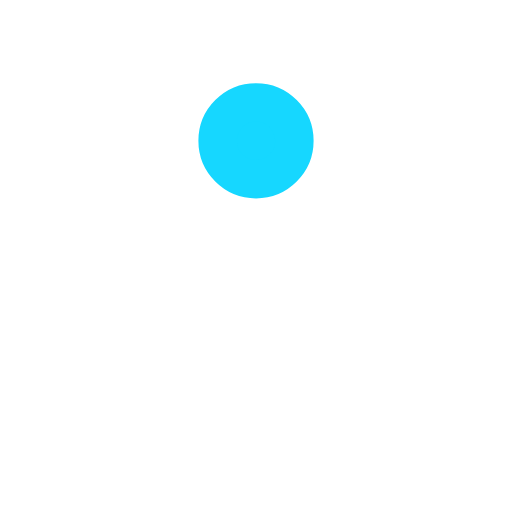
t = 0.00 s
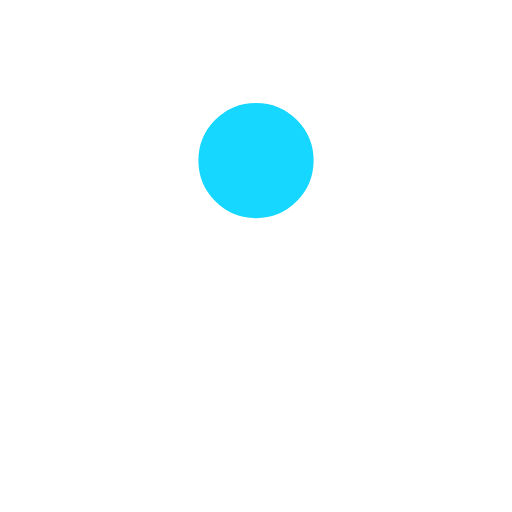
t = 0.38 s
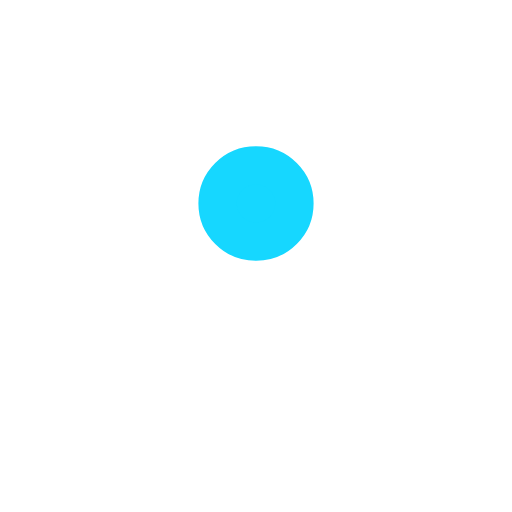
t = 0.63 s
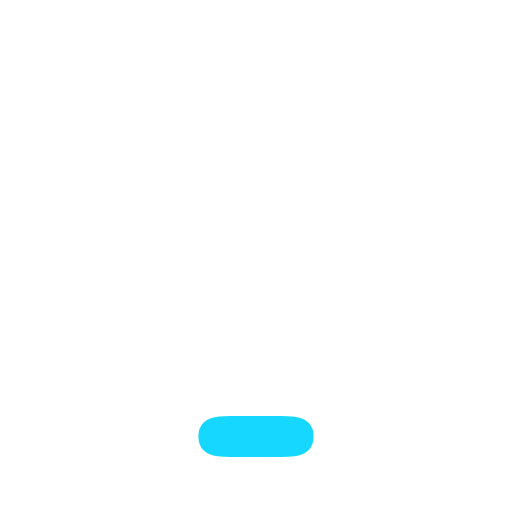
t = 1.00 s
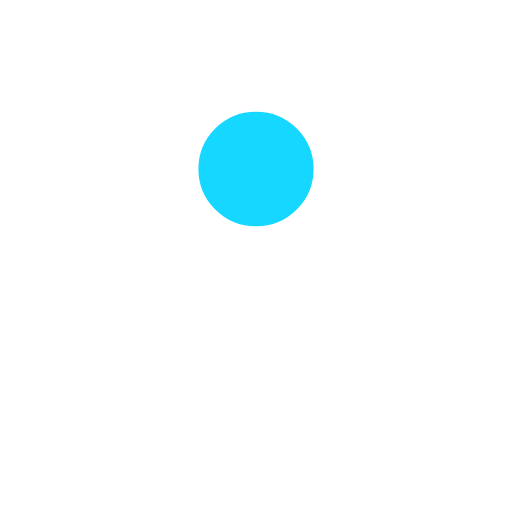
t = 1.38 s
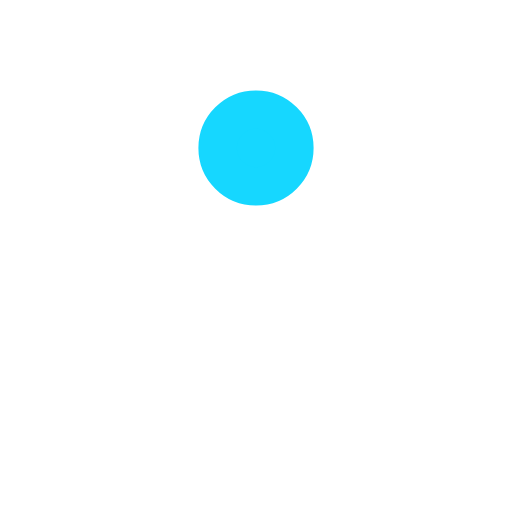
t = 1.63 s

The animated SVG that drew these frames (rendered in a browser with its animation timeline set to each time). Animation: 4 SMIL elements (animate=4); one cycle of 2.00 s, repeats indefinitely.

<svg xmlns="http://www.w3.org/2000/svg" viewBox="0 0 200 200"><rect fill="#16D7FF" stroke="#16D7FF" stroke-width="15" stroke-linejoin="round" width="30" height="30" x="85" y="85" rx="0" ry="0"><animate attributeName="rx" calcMode="spline" dur="2" values="15;15;5;15;15" keySplines=".5 0 .5 1;.8 0 1 .2;0 .8 .2 1;.5 0 .5 1" repeatCount="indefinite"></animate><animate attributeName="ry" calcMode="spline" dur="2" values="15;15;10;15;15" keySplines=".5 0 .5 1;.8 0 1 .2;0 .8 .2 1;.5 0 .5 1" repeatCount="indefinite"></animate><animate attributeName="height" calcMode="spline" dur="2" values="30;30;1;30;30" keySplines=".5 0 .5 1;.8 0 1 .2;0 .8 .2 1;.5 0 .5 1" repeatCount="indefinite"></animate><animate attributeName="y" calcMode="spline" dur="2" values="40;170;40;" keySplines=".6 0 1 .4;0 .8 .2 1" repeatCount="indefinite"></animate></rect></svg>